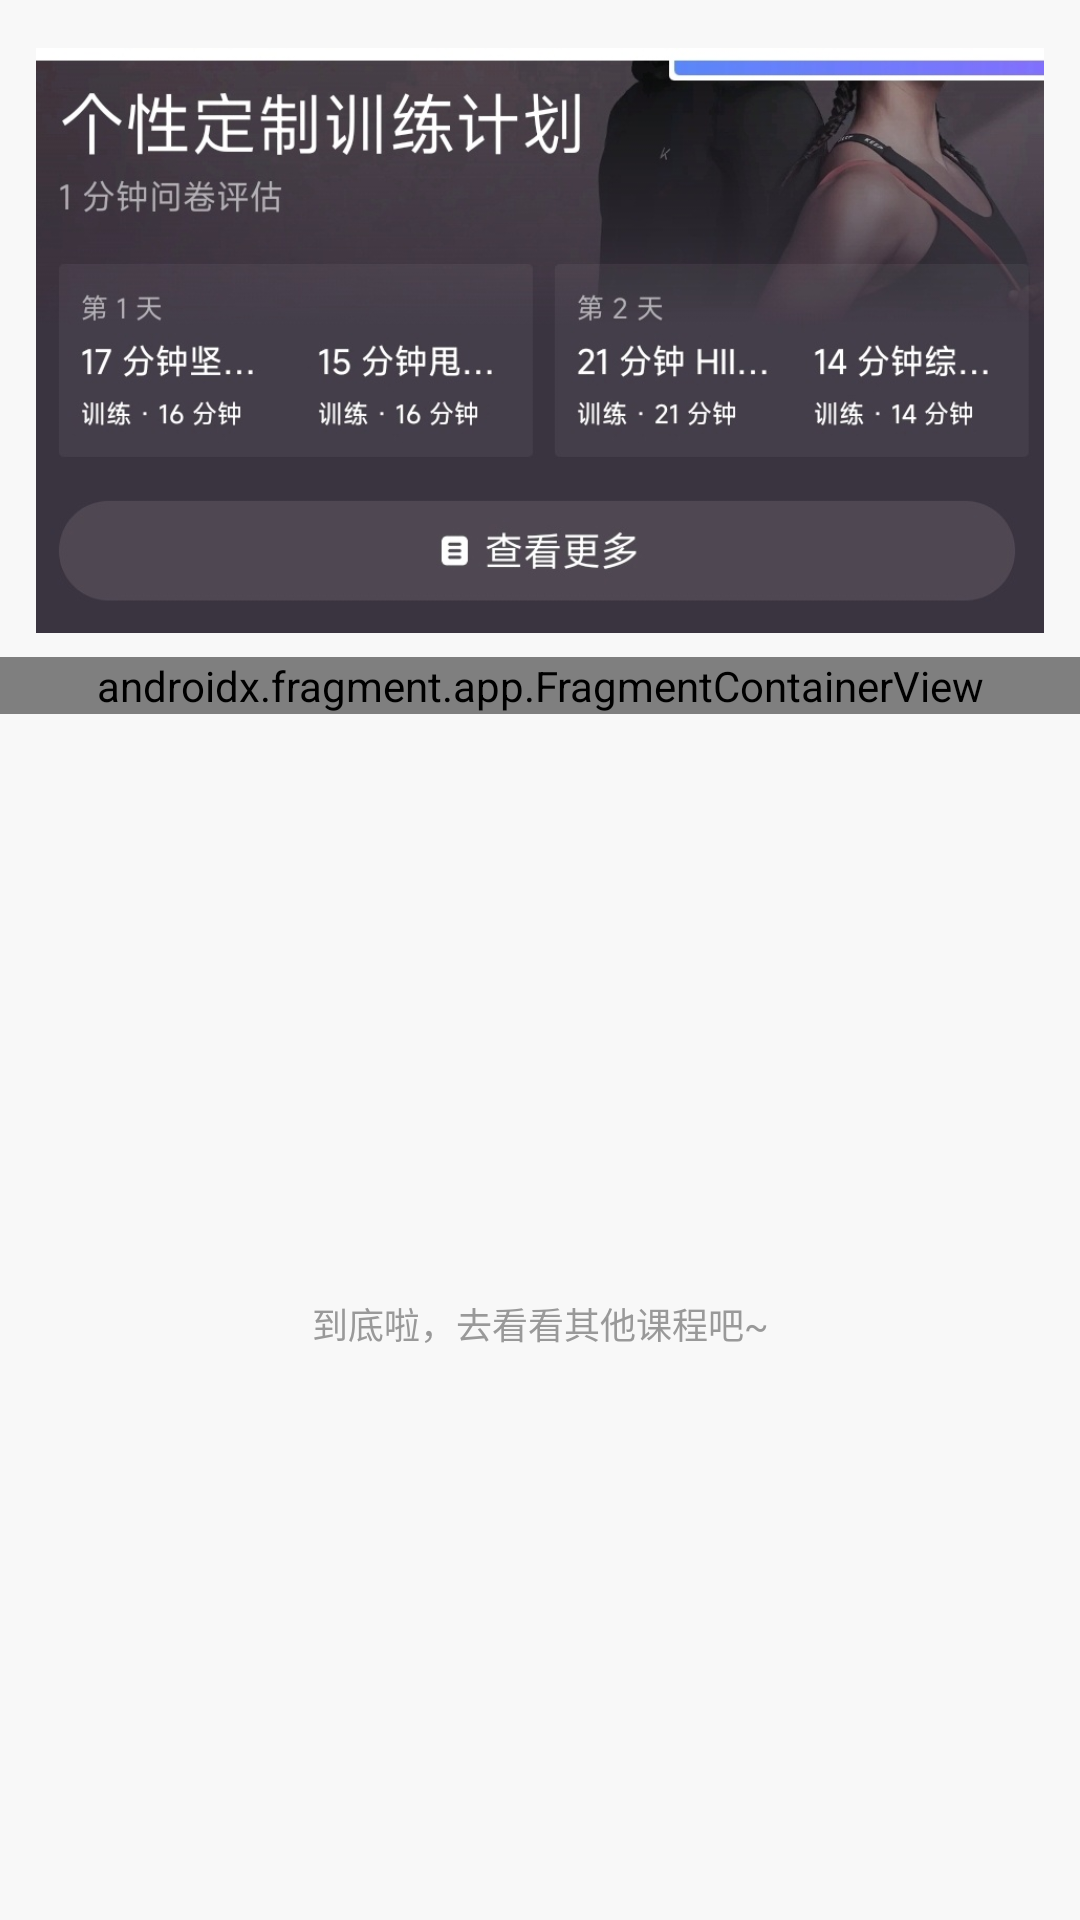

Reconstruct the res/layout file that produces this screen, plus the resources it refers to.
<!-- AndroidManifest.xml: application theme Theme.MyApplication -->
<!-- res/layout/fragment_home_content.xml -->
<?xml version="1.0" encoding="utf-8"?>
<androidx.core.widget.NestedScrollView
    xmlns:android="http://schemas.android.com/apk/res/android"
    xmlns:app="http://schemas.android.com/apk/res-auto"
    xmlns:tools="http://schemas.android.com/tools"
    android:layout_width="match_parent"
    android:layout_height="match_parent"
    android:fillViewport="true"
    android:background="#F8F8F8">

    <androidx.constraintlayout.widget.ConstraintLayout
        android:layout_width="match_parent"
        android:layout_height="wrap_content">

        <ImageView
            android:id="@+id/iv_banner_plan"
            android:layout_width="match_parent"
            android:layout_height="195dp"
            android:layout_marginHorizontal="12dp"
            android:layout_marginTop="16dp"
            android:scaleType="centerCrop"
            android:src="@drawable/ai_plan"
            android:contentDescription="Banner"
            app:layout_constraintTop_toTopOf="parent" />

        <androidx.fragment.app.FragmentContainerView
            android:id="@+id/plan_item_container"
            android:name="com.example.myapplication.fragment.PlanItemFragment"
            android:layout_width="match_parent"
            android:layout_height="wrap_content"
            android:layout_marginTop="8dp"
            app:layout_constraintTop_toBottomOf="@id/iv_banner_plan"
            tools:layout="@layout/fragment_plan_item" />

        <androidx.recyclerview.widget.RecyclerView
            android:id="@+id/rvVideoList"
            android:layout_width="match_parent"
            android:layout_height="wrap_content"
            android:layout_marginTop="4dp"
            android:paddingHorizontal="4dp"
            android:nestedScrollingEnabled="false"
            app:layoutManager="androidx.recyclerview.widget.StaggeredGridLayoutManager"
            app:spanCount="2"
            app:layout_constraintTop_toBottomOf="@id/plan_item_container"
            tools:listitem="@layout/item_video" />

        <TextView
            android:layout_width="wrap_content"
            android:layout_height="wrap_content"
            android:layout_marginVertical="32dp"
            android:text="到底啦，去看看其他课程吧~"
            android:textColor="#999999"
            android:textSize="12sp"
            app:layout_constraintTop_toBottomOf="@id/rvVideoList"
            app:layout_constraintBottom_toBottomOf="parent"
            app:layout_constraintStart_toStartOf="parent"
            app:layout_constraintEnd_toEndOf="parent" />

    </androidx.constraintlayout.widget.ConstraintLayout>
</androidx.core.widget.NestedScrollView>
<!-- res/layout/item_video.xml (included above) -->
<?xml version="1.0" encoding="utf-8"?>
<com.google.android.material.card.MaterialCardView
    xmlns:android="http://schemas.android.com/apk/res/android"
    xmlns:app="http://schemas.android.com/apk/res-auto"
    xmlns:tools="http://schemas.android.com/tools"
    android:layout_width="match_parent"
    android:layout_height="wrap_content"
    android:layout_margin="6dp"
    app:cardCornerRadius="12dp"
    app:cardElevation="3dp">

    <androidx.constraintlayout.widget.ConstraintLayout
        android:layout_width="match_parent"
        android:layout_height="wrap_content">

        <ImageView
            android:id="@+id/imgCover"
            android:layout_width="match_parent"
            android:layout_height="0dp"
            android:scaleType="centerCrop"
            android:background="#EEEEEE"
            app:layout_constraintTop_toTopOf="parent"
            app:layout_constraintStart_toStartOf="parent"
            app:layout_constraintEnd_toEndOf="parent"
            app:layout_constraintDimensionRatio="H,16:10" />

        <TextView
            android:id="@+id/tvTag"
            android:layout_width="wrap_content"
            android:layout_height="wrap_content"
            android:layout_margin="8dp"
            android:background="#80000000"
            android:paddingHorizontal="6dp"
            android:paddingVertical="2dp"
            android:textColor="#FFFFFF"
            android:textSize="11sp"
            tools:text="K1"
            app:layout_constraintBottom_toBottomOf="@+id/imgCover"
            app:layout_constraintStart_toStartOf="parent" />

        <TextView
            android:id="@+id/tvDuration"
            android:layout_width="wrap_content"
            android:layout_height="wrap_content"
            android:layout_margin="8dp"
            android:textColor="#FFFFFF"
            android:textSize="11sp"
            android:shadowColor="#000000"
            android:shadowDx="1"
            android:shadowDy="1"
            android:shadowRadius="2"
            tools:text="20 分钟"
            app:layout_constraintBottom_toBottomOf="@+id/imgCover"
            app:layout_constraintEnd_toEndOf="parent" />

        <TextView
            android:id="@+id/tvTitle"
            android:layout_width="0dp"
            android:layout_height="wrap_content"
            android:layout_margin="8dp"
            android:ellipsize="end"
            android:maxLines="2"
            android:textColor="#333333"
            android:textSize="14sp"
            android:textStyle="bold"
            tools:text="超模凯莉核心腹斜肌训练"
            app:layout_constraintEnd_toEndOf="parent"
            app:layout_constraintStart_toStartOf="parent"
            app:layout_constraintTop_toBottomOf="@+id/imgCover" />

        <TextView
            android:id="@+id/tvAuthor"
            android:layout_width="0dp"
            android:layout_height="wrap_content"
            android:layout_marginHorizontal="8dp"
            android:layout_marginBottom="12dp"
            android:textColor="#888888"
            android:textSize="12sp"
            tools:text="教练：KellyGale"
            app:layout_constraintBottom_toBottomOf="parent"
            app:layout_constraintEnd_toEndOf="parent"
            app:layout_constraintStart_toStartOf="parent"
            app:layout_constraintTop_toBottomOf="@+id/tvTitle" />

    </androidx.constraintlayout.widget.ConstraintLayout>
</com.google.android.material.card.MaterialCardView>
<!-- resources referenced by this layout -->
<resources>
  <!-- drawable ai_plan: png bitmap (drawable, 296040 bytes) -->
  <style name="Theme.MyApplication" parent="Base.Theme.MyApplication" />
  <style name="Base.Theme.MyApplication" parent="Theme.Material3.DayNight.NoActionBar">
          <item name="colorPrimary">@android:color/black</item>
          
          
      </style>
</resources>
